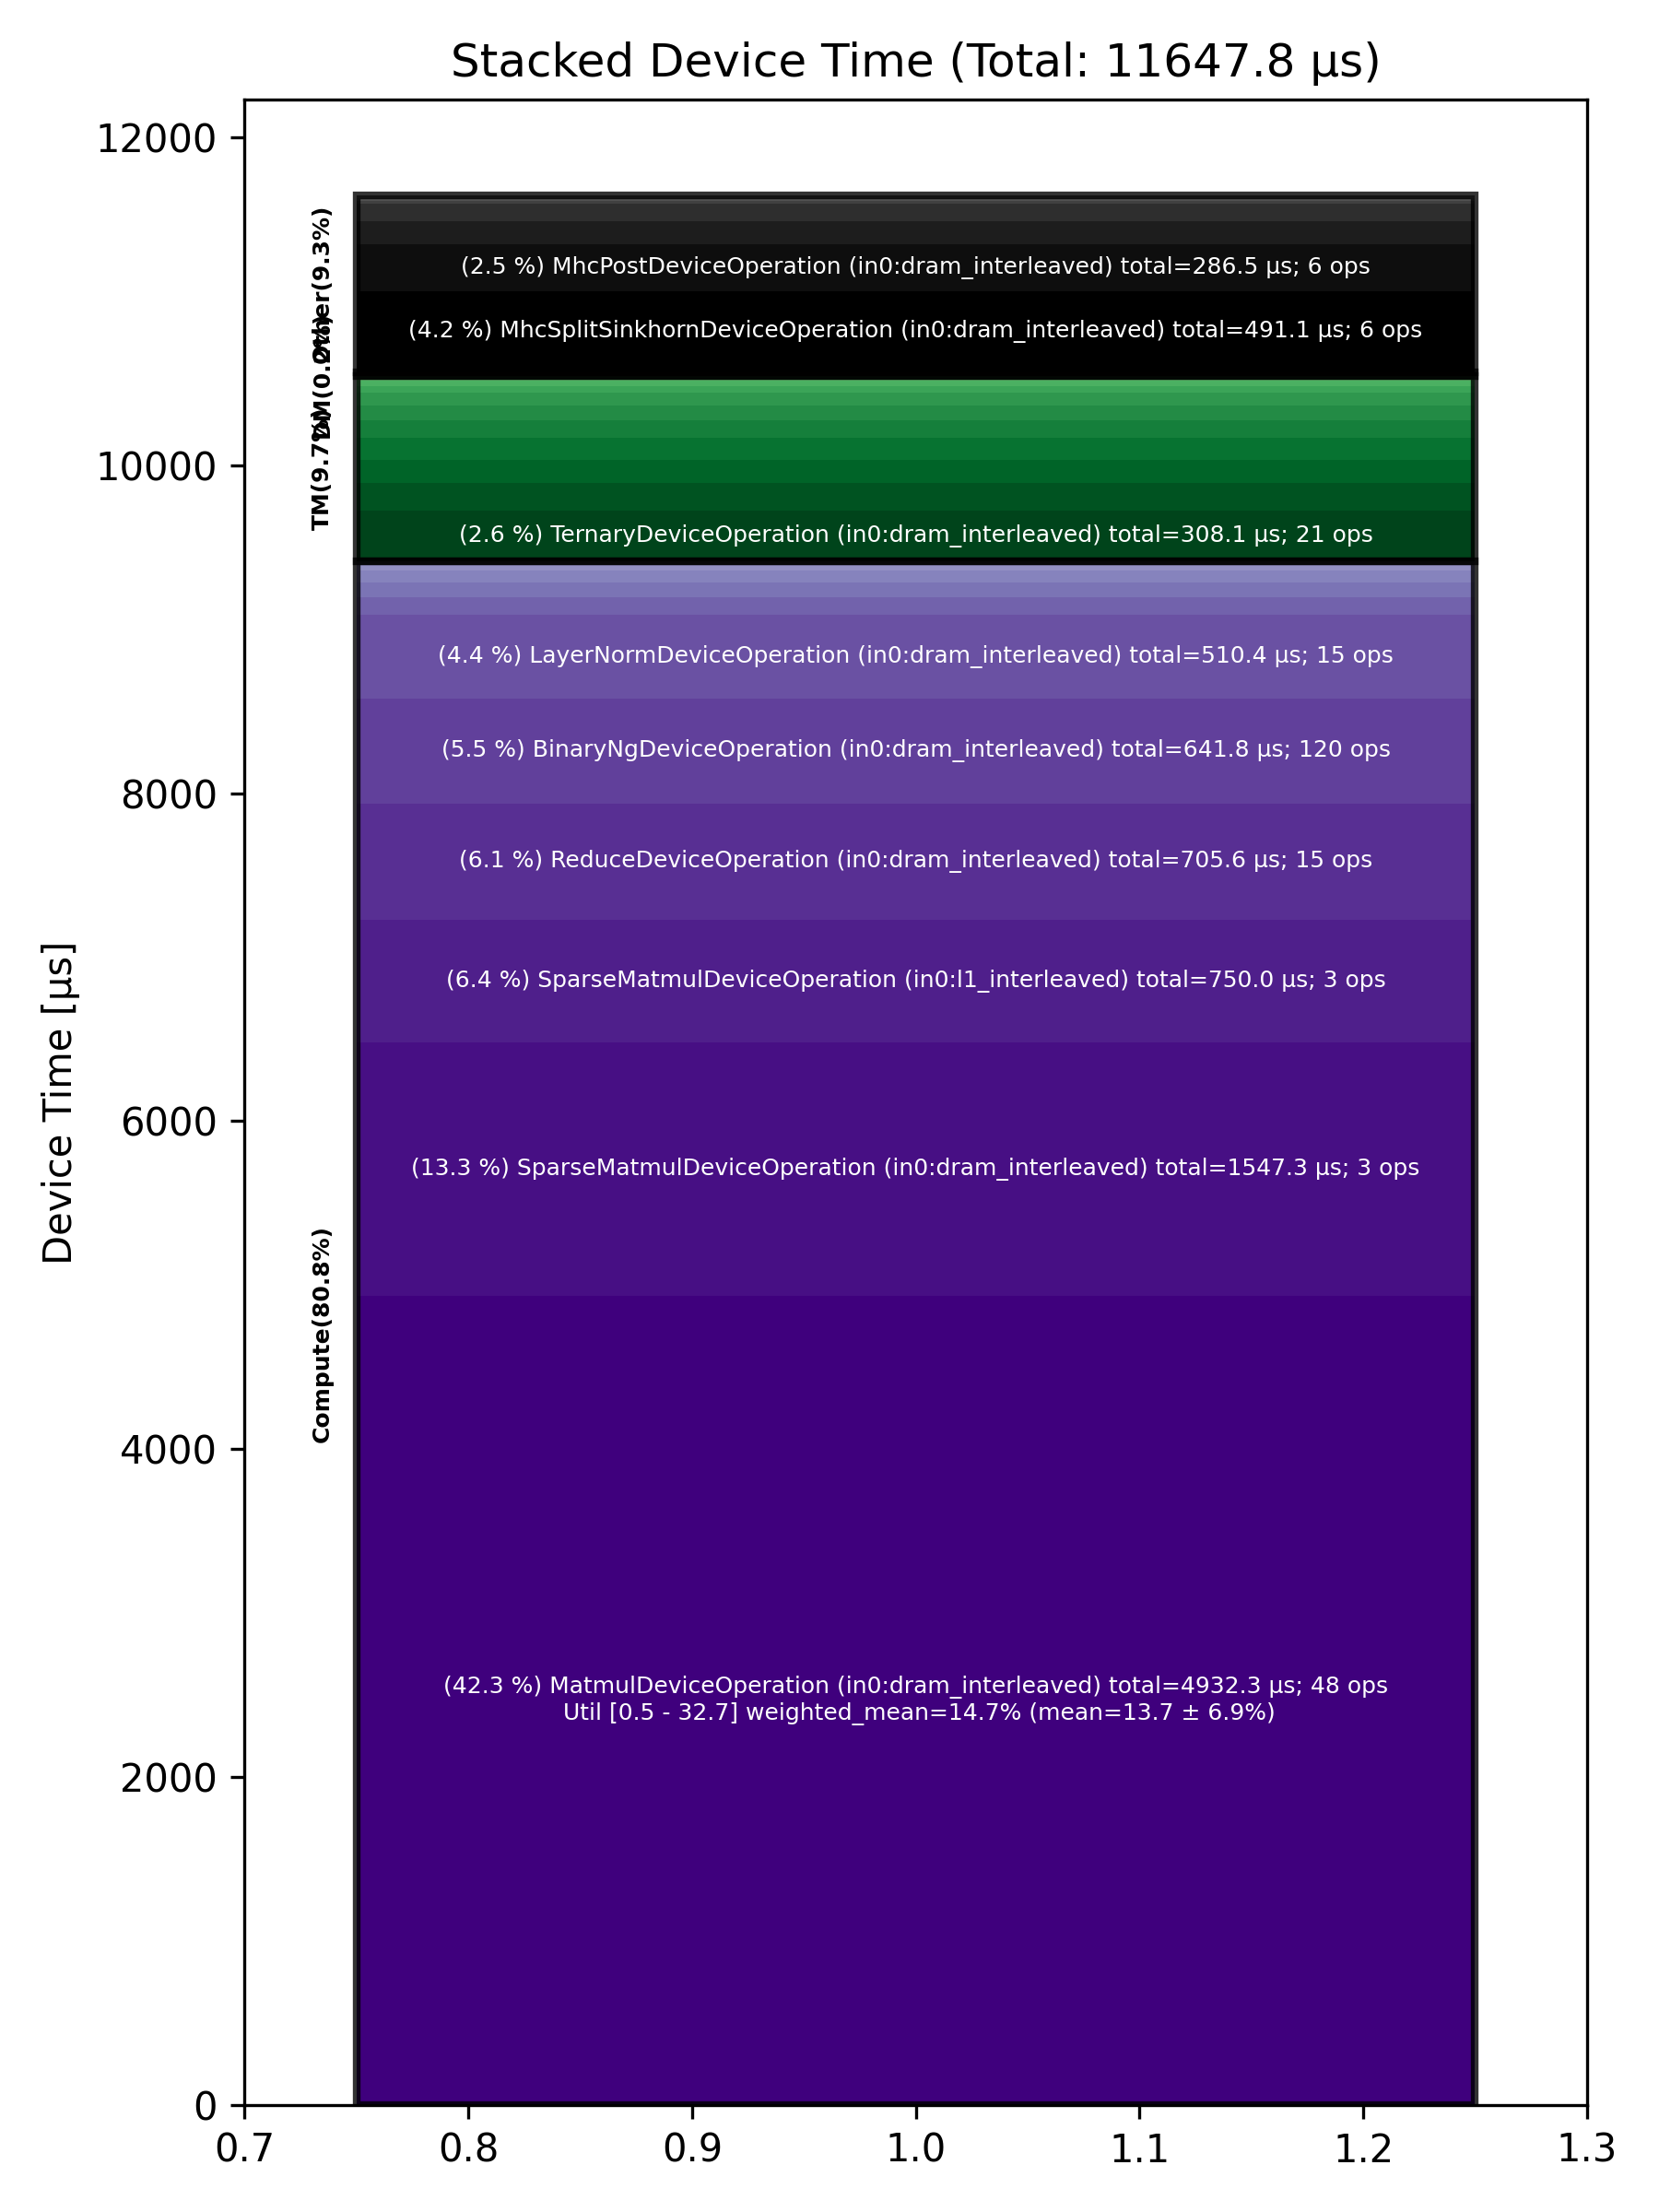

Data behind this chart, as committed beside it:
Total % [%], Op Code, Device Time Sum [μs], Op Count, Op Category, Min FLOPs [%], Max FLOPs [%], Mean FLOPs [%], Std FLOPs [%], Weighted Mean FLOPs [%]
42.35, MatmulDeviceOperation (in0:dram_interlea…, 4932, 48, Compute, 0.51, 32.68, 13.73, 6.88, 14.66
13.28, SparseMatmulDeviceOperation (in0:dram_in…, 1547, 3, Compute, , , , , 
6.44, SparseMatmulDeviceOperation (in0:l1_inte…, 750, 3, Compute, , , , , 
6.06, ReduceDeviceOperation (in0:dram_interlea…, 705.6, 15, Compute, , , , , 
5.51, BinaryNgDeviceOperation (in0:dram_interl…, 641.8, 120, Compute, , , , , 
4.38, LayerNormDeviceOperation (in0:dram_inter…, 510.4, 15, Compute, , , , , 
4.22, MhcSplitSinkhornDeviceOperation (in0:dra…, 491.1, 6, Other, , , , , 
2.64, TernaryDeviceOperation (in0:dram_interle…, 308.1, 21, TM, , , , , 
2.46, MhcPostDeviceOperation (in0:dram_interle…, 286.5, 6, Other, , , , , 
1.48, ReshapeViewDeviceOperation (in0:dram_int…, 172.8, 21, TM, , , , , 
1.24, SparseSDPAOperation (in0:dram_interleave…, 144, 3, Other, , , , , 
1.19, TilizeWithValPaddingDeviceOperation (in0…, 138.9, 21, TM, , , , , 
1.18, FillPadDeviceOperation (in0:dram_interle…, 137.3, 15, TM, , , , , 
0.92, BinaryNgDeviceOperation (in0:l1_interlea…, 106.7, 15, Compute, , , , , 
0.91, SliceDeviceOperation (in0:dram_interleav…, 106.5, 54, TM, , , , , 
0.88, TopKDeviceOperation (in0:dram_interleave…, 102.3, 3, Other, , , , , 
0.78, MatmulDeviceOperation (in0:l1_interleave…, 91.00, 3, Compute, 29.08, 30.86, 29.80, 0.94, 29.78
0.77, UntilizeWithUnpaddingDeviceOperation (in…, 90.21, 30, TM, , , , , 
0.68, TypecastDeviceOperation (in0:dram_interl…, 78.99, 36, TM, , , , , 
0.61, UnaryDeviceOperation (in0:dram_interleav…, 70.82, 27, Compute, , , , , 
0.38, UnaryDeviceOperation (in0:l1_interleaved…, 43.71, 9, Compute, , , , , 
0.31, TransposeDeviceOperation (in0:dram_inter…, 35.77, 9, TM, , , , , 
0.29, SliceDeviceOperation (in0:l1_interleaved…, 33.20, 15, TM, , , , , 
0.20, FillPadDeviceOperation (in0:l1_interleav…, 23.17, 3, TM, , , , , 
0.18, TopkLargeIndicesDeviceOperation (in0:dra…, 20.51, 3, Other, , , , , 
0.14, TopkRoutePrepDeviceOperation (in0:dram_i…, 16.73, 3, Other, , , , , 
0.13, TopkRouteFinishDeviceOperation (in0:dram…, 14.95, 3, Other, , , , , 
0.12, CopyDeviceOperation (in0:dram_interleave…, 14.43, 9, DM, , , , , 
0.11, FastReduceNCDeviceOperation (in0:l1_inte…, 12.90, 3, Compute, , , , , 
0.07, PagedUpdateCacheDeviceOperation (in0:dra…, 8.50, 3, DM, , , , , 
0.05, ConcatDeviceOperation (in0:dram_interlea…, 5.93, 3, TM, , , , , 
0.03, ScatterRowsDeviceOperation (in0:dram_int…, 3.29, 3, Other, , , , , 
0.02, InterleavedToShardedDeviceOperation (in0…, 1.88, 3, DM, , , , , 
